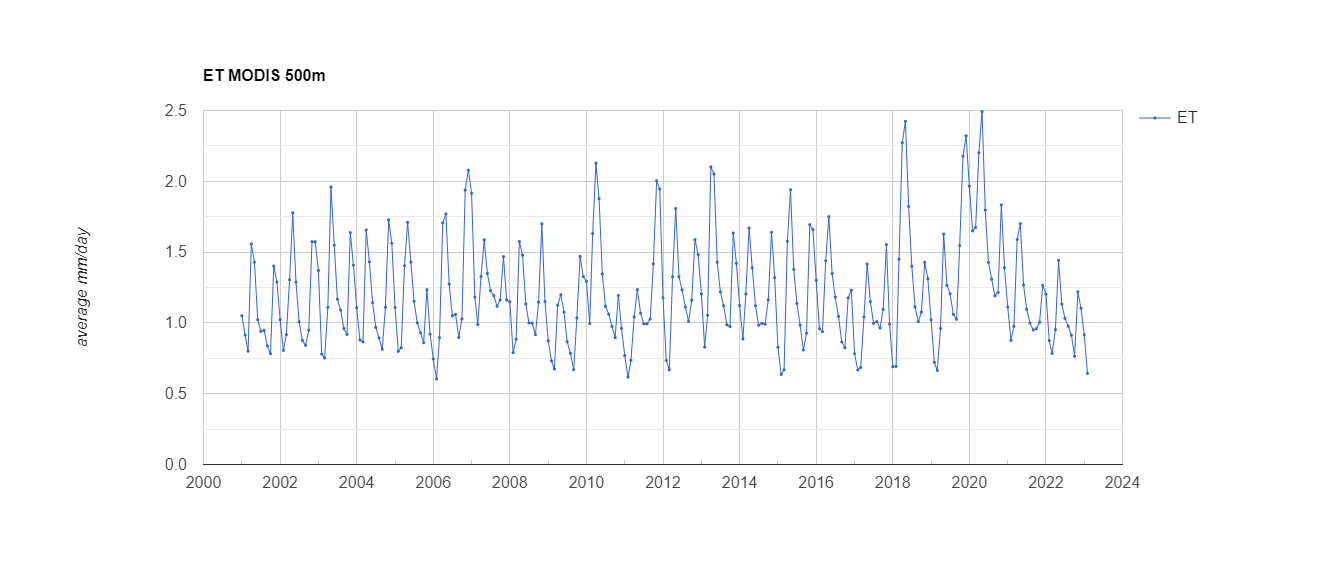

The file beside this chart, header and first rows:
system:time_start, ET
Jan 1, 2001, 1.05
Feb 1, 2001, 0.914
Mar 1, 2001, 0.8
Apr 1, 2001, 1.557
May 1, 2001, 1.429
Jun 1, 2001, 1.022
Jul 1, 2001, 0.94
Aug 1, 2001, 0.947
Sep 1, 2001, 0.837
Oct 1, 2001, 0.782
Nov 1, 2001, 1.401
Dec 1, 2001, 1.289
Jan 1, 2002, 1.023
Feb 1, 2002, 0.806
Mar 1, 2002, 0.917
Apr 1, 2002, 1.304
May 1, 2002, 1.777
Jun 1, 2002, 1.289
Jul 1, 2002, 1.008
Aug 1, 2002, 0.876
Sep 1, 2002, 0.841
Oct 1, 2002, 0.949
Nov 1, 2002, 1.574
Dec 1, 2002, 1.573
Jan 1, 2003, 1.37
Feb 1, 2003, 0.78
Mar 1, 2003, 0.752
Apr 1, 2003, 1.11
May 1, 2003, 1.96
Jun 1, 2003, 1.548
Jul 1, 2003, 1.168
Aug 1, 2003, 1.09
Sep 1, 2003, 0.961
Oct 1, 2003, 0.919
Nov 1, 2003, 1.637
Dec 1, 2003, 1.408
Jan 1, 2004, 1.107
Feb 1, 2004, 0.88
Mar 1, 2004, 0.866
Apr 1, 2004, 1.656
May 1, 2004, 1.431
Jun 1, 2004, 1.142
Jul 1, 2004, 0.968
Aug 1, 2004, 0.894
Sep 1, 2004, 0.814
Oct 1, 2004, 1.11
Nov 1, 2004, 1.728
Dec 1, 2004, 1.562
Jan 1, 2005, 1.108
Feb 1, 2005, 0.799
Mar 1, 2005, 0.825
Apr 1, 2005, 1.403
May 1, 2005, 1.71
Jun 1, 2005, 1.429
Jul 1, 2005, 1.152
Aug 1, 2005, 1
Sep 1, 2005, 0.93
Oct 1, 2005, 0.86
Nov 1, 2005, 1.235
Dec 1, 2005, 0.921
... 206 more rows
